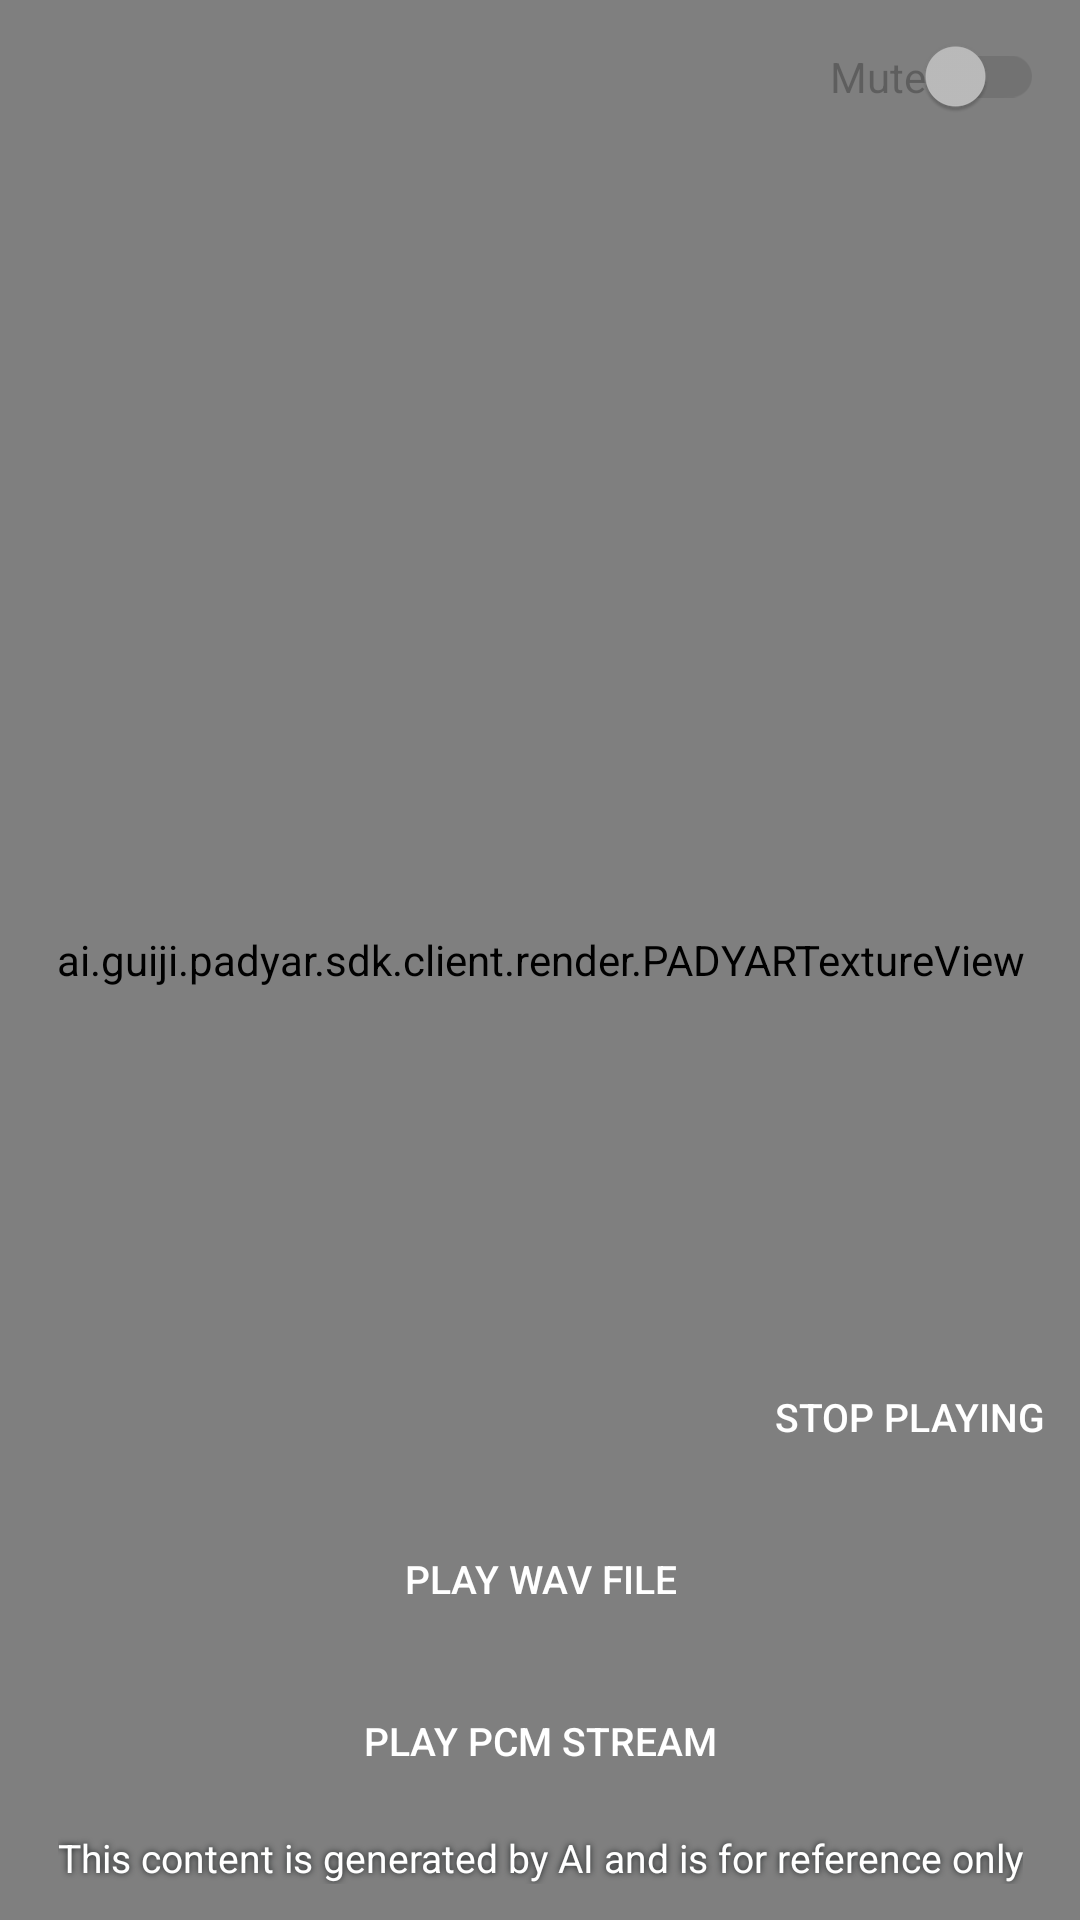

Android layout source for this screen:
<!-- AndroidManifest.xml: application theme Theme.PADYAR.Test -->
<!-- res/layout/activity_call.xml -->
<?xml version="1.0" encoding="utf-8"?>
<androidx.constraintlayout.widget.ConstraintLayout xmlns:android="http://schemas.android.com/apk/res/android"
    xmlns:app="http://schemas.android.com/apk/res-auto"
    android:layout_width="match_parent"
    android:fitsSystemWindows="true"
    android:layout_height="match_parent">

    <ImageView
        android:id="@+id/iv_bg"
        android:layout_width="match_parent"
        android:layout_height="match_parent"
        android:scaleType="centerCrop" />

    <ai.guiji.padyar.sdk.client.render.PADYARTextureView
        android:id="@+id/glTextureView"
        android:layout_width="match_parent"
        android:layout_height="match_parent" />

    <TextView
        android:id="@+id/tvDebug"
        android:textSize="12sp"
        android:visibility="gone"
        android:textColor="@color/white"
        android:background="#66000000"
        android:padding="6dp"
        app:layout_constraintTop_toTopOf="parent"
        android:layout_width="match_parent"
        android:layout_height="200dp"/>


    <androidx.appcompat.widget.SwitchCompat
        android:id="@+id/switchMute"
        android:text="@string/mute"
        android:layout_margin="12dp"
        android:enabled="false"
        app:layout_constraintTop_toTopOf="parent"
        app:layout_constraintEnd_toEndOf="parent"
        android:layout_width="wrap_content"
        android:layout_height="wrap_content"/>

    <TextView
        android:id="@+id/tvMotionTips"
        android:visibility="invisible"
        android:layout_margin="12dp"
        app:layout_constraintStart_toStartOf="parent"
        app:layout_constraintTop_toTopOf="parent"
        android:text="@string/support_actions"
        android:layout_width="wrap_content"
        android:layout_height="wrap_content"/>

    <androidx.recyclerview.widget.RecyclerView
        android:id="@+id/rvMotion"
        app:layout_constraintTop_toBottomOf="@+id/tvMotionTips"
        app:layout_constraintStart_toStartOf="parent"
        android:layout_marginStart="12dp"
        app:layoutManager="androidx.recyclerview.widget.LinearLayoutManager"
        android:orientation="vertical"
        android:layout_width="wrap_content"
        android:layout_height="wrap_content"/>

    <Button
        android:id="@+id/btnRandomMotion"
        android:text="@string/random_play_action"
        android:textSize="13sp"
        android:visibility="invisible"
        android:textColor="@color/white"
        app:layout_constraintTop_toBottomOf="@+id/rvMotion"
        app:layout_constraintStart_toStartOf="parent"
        android:background="@drawable/shape_common_btn"
        android:layout_margin="6dp"
        android:layout_width="wrap_content"
        android:layout_height="wrap_content"/>

    <TextView
        android:id="@+id/tvAITips"
        android:text="@string/ai_tips"
        android:textSize="13sp"
        android:textColor="@color/white"
        android:shadowColor="#1a1e1f"
        android:shadowRadius="5"
        android:layout_width="wrap_content"
        android:layout_height="wrap_content"
        app:layout_constraintBottom_toBottomOf="parent"
        app:layout_constraintStart_toStartOf="parent"
        app:layout_constraintEnd_toEndOf="parent"
        android:layout_marginBottom="12dp"
        />

    <Button
        android:id="@+id/btnRecord"
        android:text="@string/record"
        android:enabled="false"
        android:visibility="gone"
        android:textSize="13sp"
        android:textColor="@color/white"
        app:layout_constraintBottom_toTopOf="@+id/tvAITips"
        android:background="@drawable/shape_common_btn"
        android:layout_margin="6dp"
        android:layout_width="match_parent"
        android:layout_height="wrap_content"/>

    <Button
        android:id="@+id/btnPlayPCM"
        android:text="@string/play_pcm"
        app:layout_constraintBottom_toTopOf="@+id/tvAITips"
        android:background="@drawable/shape_common_btn"
        android:layout_margin="6dp"
        android:textSize="13sp"
        android:textColor="@color/white"
        android:enabled="false"
        android:layout_width="match_parent"
        android:layout_height="wrap_content"/>

    <Button
        android:id="@+id/btnPlayWAV"
        android:text="@string/play_wav"
        app:layout_constraintBottom_toTopOf="@+id/btnPlayPCM"
        android:background="@drawable/shape_common_btn"
        android:layout_margin="6dp"
        android:textSize="13sp"
        android:textColor="@color/white"
        android:enabled="false"
        android:layout_width="match_parent"
        android:layout_height="wrap_content"/>

    <Button
        android:id="@+id/btnStopPlay"
        android:text="@string/play_stop"
        android:paddingHorizontal="6dp"
        app:layout_constraintEnd_toEndOf="parent"
        app:layout_constraintBottom_toTopOf="@+id/btnPlayWAV"
        android:background="@drawable/shape_common_btn"
        android:layout_margin="6dp"
        android:textSize="13sp"
        android:textColor="@color/white"
        android:enabled="false"
        android:layout_width="wrap_content"
        android:layout_height="wrap_content"/>
</androidx.constraintlayout.widget.ConstraintLayout>
<!-- resources referenced by this layout -->
<resources>
  <string name="ai_tips">This content is generated by AI and is for reference only</string>
  <string name="mute">Mute</string>
  <string name="play_pcm">Play PCM stream</string>
  <string name="play_stop">Stop playing</string>
  <string name="play_wav">Play WAV file</string>
  <string name="random_play_action">Random play action</string>
  <string name="record">Record</string>
  <string name="support_actions">Supported actions:</string>
  <style name="Theme.PADYAR.Test" parent="Theme.AppCompat.Light.NoActionBar">
          <item name="android:windowLightStatusBar">true</item>
          <item name="android:windowBackground">@android:color/white</item>
          <item name="android:windowNoTitle">true</item>
          <item name="android:windowIsTranslucent">false</item>
          <item name="android:windowIsFloating">false</item>
          <item name="colorPrimary">#fff</item>
          <item name="colorPrimaryDark">#4349a9</item>
          <item name="colorAccent">#4349a9</item>
          <item name="android:windowTranslucentStatus">true</item>
      </style>
  <!-- not gathered from this repository: default colours our renderer supplied (Android Studio template values) -->
  <color name="white">#FFFFFFFF</color>
</resources>
